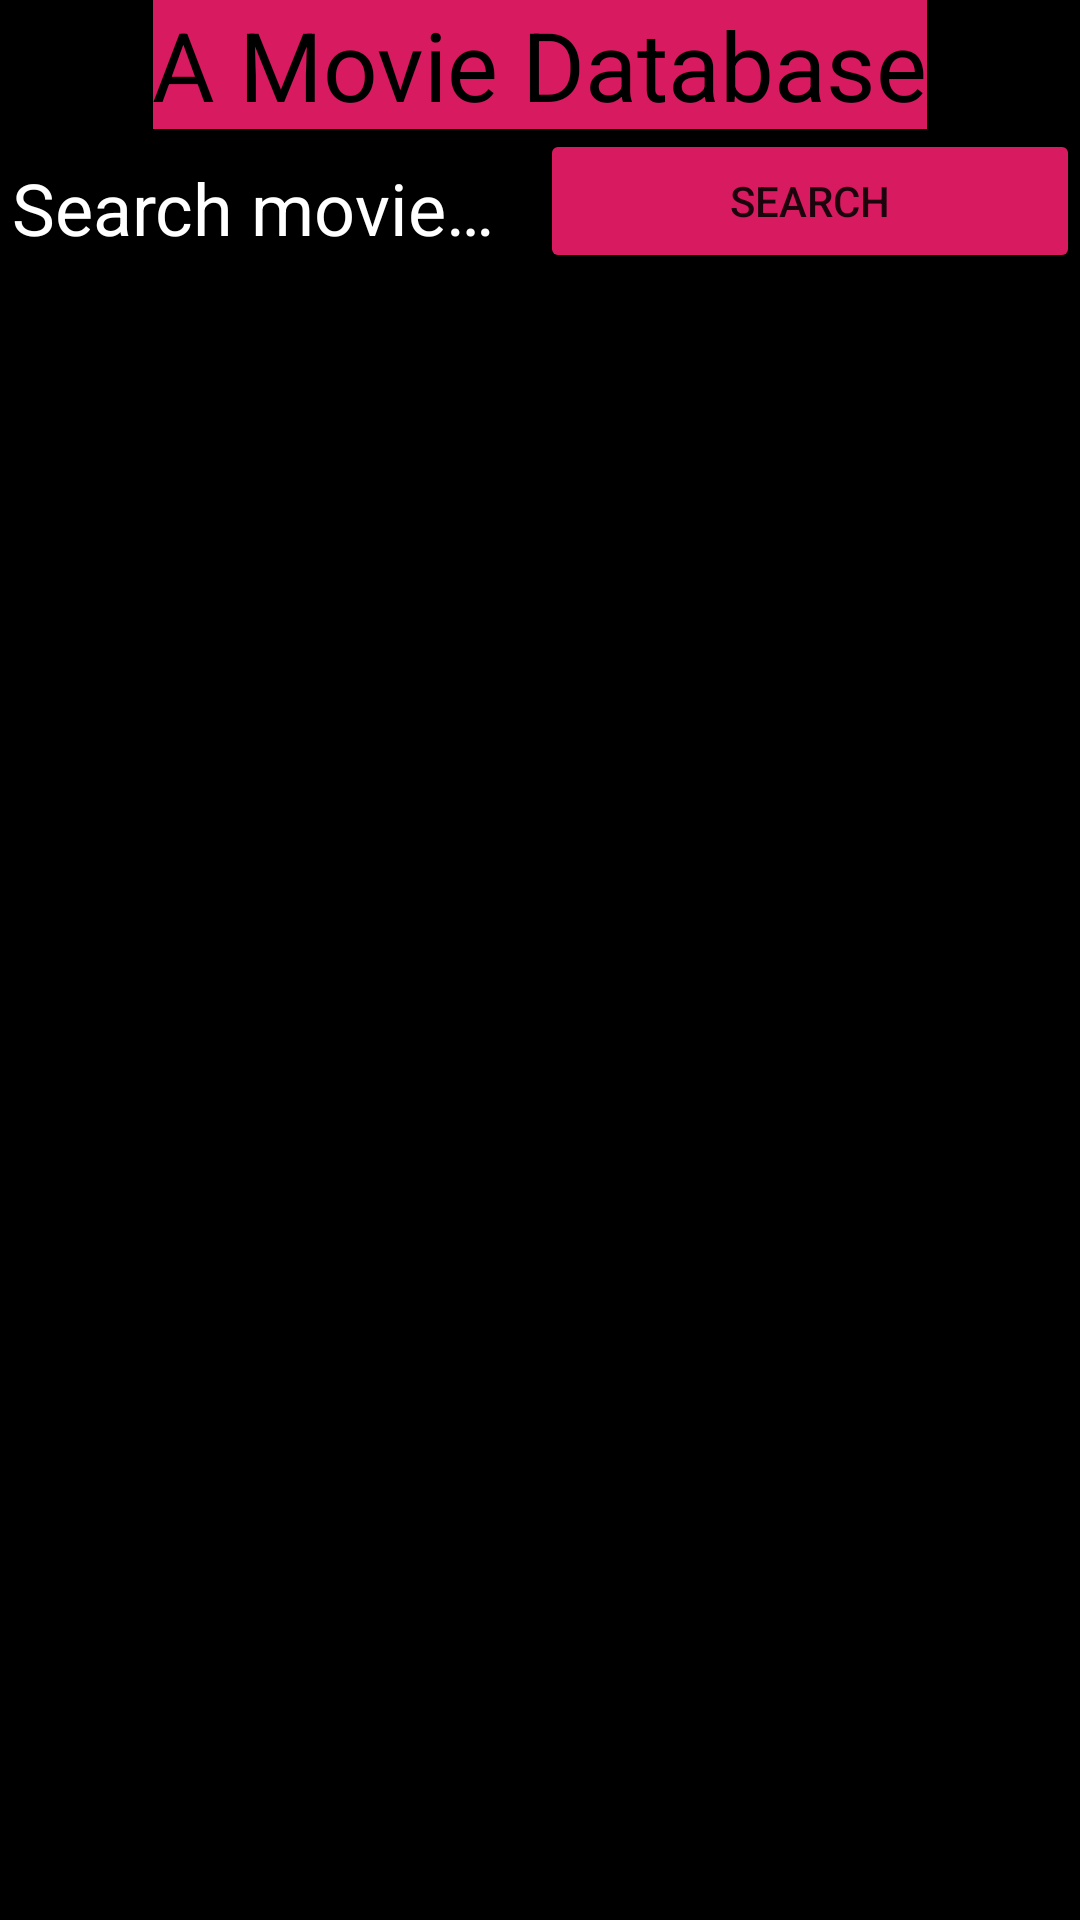

Android layout source for this screen:
<!-- AndroidManifest.xml: application theme AppTheme -->
<!-- res/layout/activity_main.xml -->
<?xml version="1.0" encoding="utf-8"?>
<androidx.constraintlayout.widget.ConstraintLayout xmlns:android="http://schemas.android.com/apk/res/android"
    xmlns:app="http://schemas.android.com/apk/res-auto"
    xmlns:tools="http://schemas.android.com/tools"
    android:layout_width="match_parent"
    android:layout_height="match_parent"
    android:background="#000000"
    tools:context=".view.MainActivity">

    <FrameLayout
        android:id="@+id/frame_layout"
        android:layout_width="0dp"
        android:layout_height="0dp"
        android:elevation="4dp"
        app:layout_constraintBottom_toBottomOf="parent"
        app:layout_constraintEnd_toEndOf="parent"
        app:layout_constraintStart_toStartOf="parent"
        app:layout_constraintTop_toTopOf="parent" >
    </FrameLayout>

    <TextView
        android:id="@+id/main_label_textview"
        android:layout_width="wrap_content"
        android:layout_height="wrap_content"
        android:text="@string/main_label_text"
        android:background="@color/colorAccent"
        android:textSize="32sp"
        android:padding="@dimen/dimen_8dp"
        android:layout_margin="@dimen/dimen_8dp"
        android:textColor="#000000"
        app:layout_constraintEnd_toEndOf="parent"
        app:layout_constraintStart_toStartOf="parent"
        app:layout_constraintTop_toTopOf="parent"/>

    <EditText
        android:id="@+id/my_search_edittext"
        android:layout_width="0dp"
        android:layout_height="wrap_content"
        android:textSize="24sp"
        android:textColor="@color/text_color"
        android:layout_margin="@dimen/dimen_8dp"
        android:hint="@string/search_box_text"
        android:textColorHint="@color/text_color"
        android:gravity="start"
        app:layout_constraintStart_toStartOf="parent"
        app:layout_constraintEnd_toStartOf="@id/send_button"
        app:layout_constraintTop_toBottomOf="@id/main_label_textview" />

    <Button
        android:id="@+id/send_button"
        android:layout_width="0dp"
        android:layout_height="wrap_content"
        android:layout_margin="@dimen/dimen_8dp"
        android:backgroundTint="@color/colorAccent"
        android:text="@string/search"
        app:layout_constraintEnd_toEndOf="parent"
        app:layout_constraintStart_toEndOf="@id/my_search_edittext"
        app:layout_constraintTop_toBottomOf="@id/main_label_textview"
        android:onClick="onClick"/>

    <androidx.recyclerview.widget.RecyclerView
        android:id="@+id/movie_list_recyclerview"
        android:layout_width="0dp"
        android:layout_height="0dp"
        app:layout_constraintStart_toStartOf="parent"
        app:layout_constraintEnd_toEndOf="parent"
        app:layout_constraintTop_toBottomOf="@id/my_search_edittext"
        app:layout_constraintBottom_toBottomOf="parent"/>

</androidx.constraintlayout.widget.ConstraintLayout>
<!-- resources referenced by this layout -->
<resources>
  <color name="colorAccent">#D81B60</color>
  <color name="text_color">#ffffff</color>
  <string name="main_label_text">A Movie Database</string>
  <string name="search">Search</string>
  <string name="search_box_text">Search movie… </string>
  <style name="AppTheme" parent="Theme.AppCompat.Light.NoActionBar">
          
          <item name="colorPrimary">@color/colorPrimary</item>
          <item name="colorPrimaryDark">@android:color/background_dark</item>
          <item name="colorAccent">@color/colorAccent</item>
          <item name="android:windowContentTransitions">true</item>
      </style>
  <color name="colorPrimary">#008577</color>
</resources>
